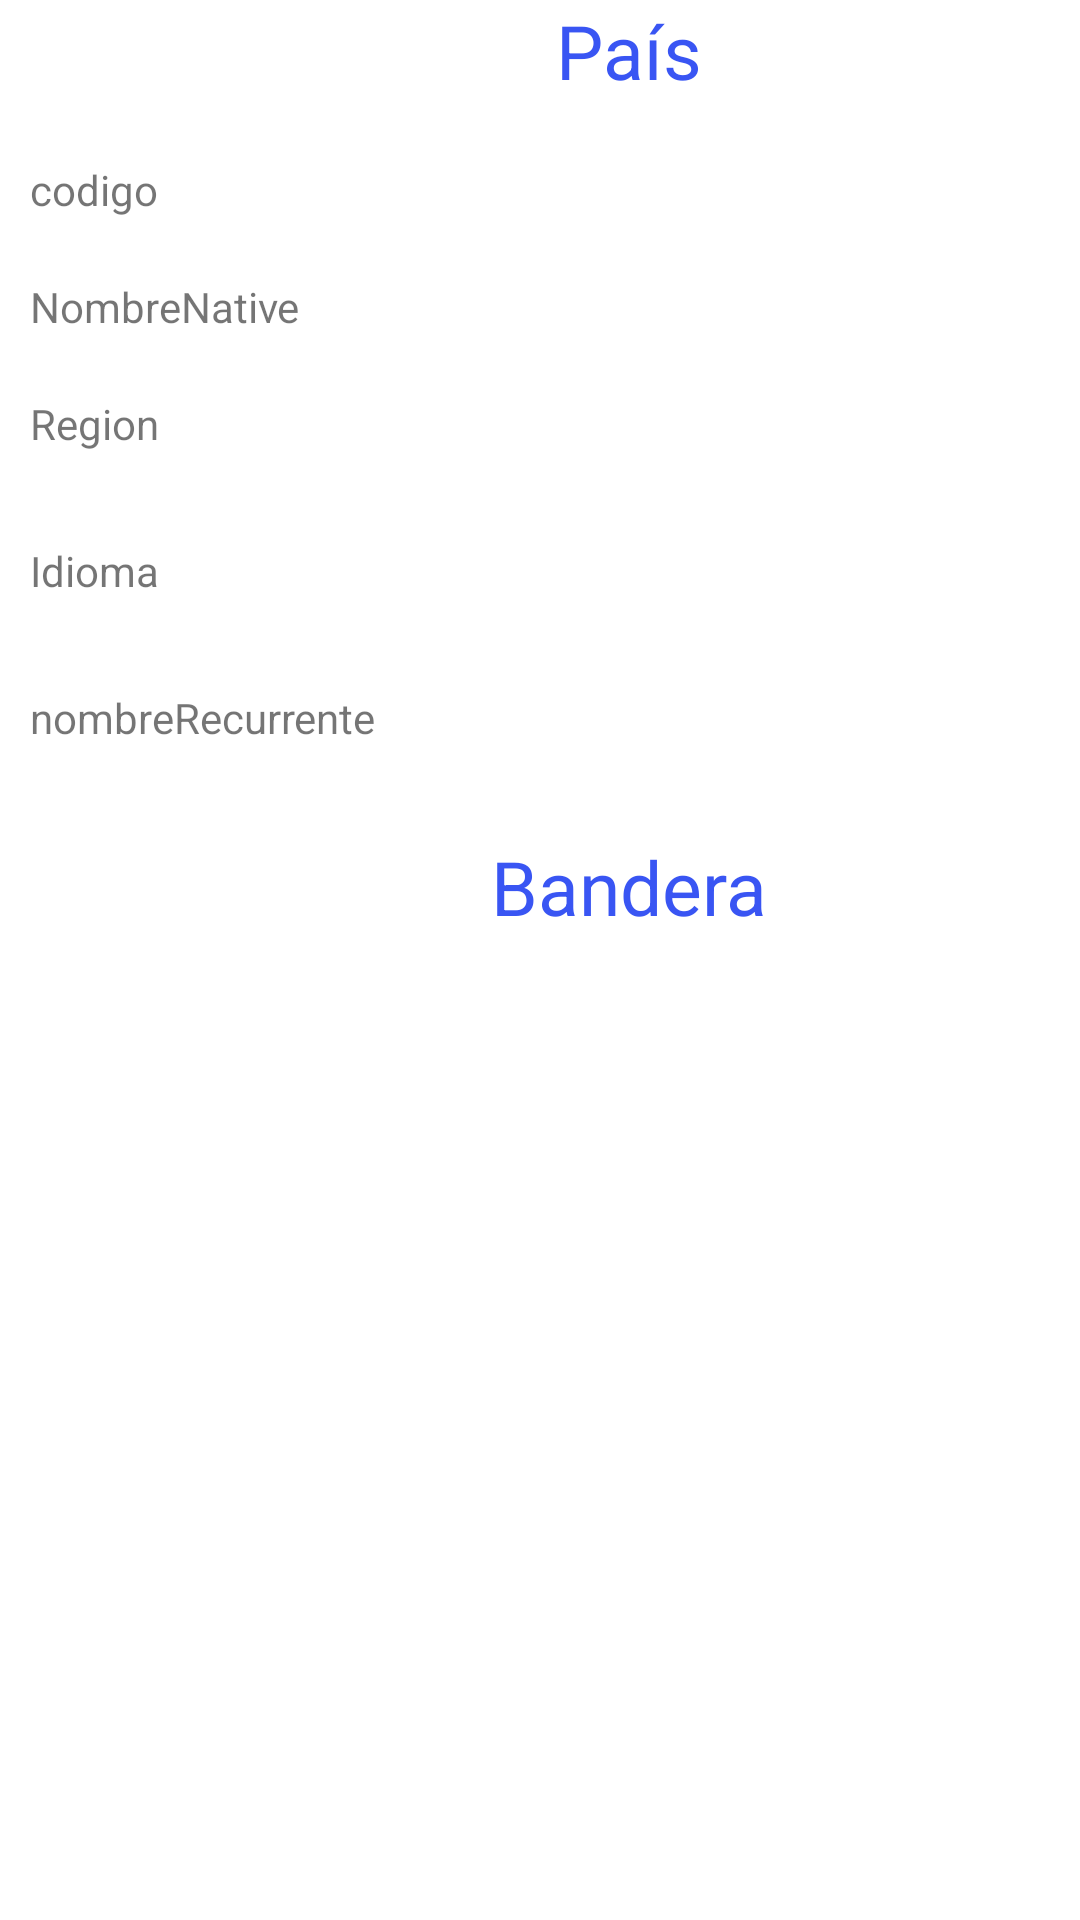

This screen was rendered from an Android layout file. Write that file and the resources it references.
<!-- AndroidManifest.xml: application theme Theme.Taller1KennethLeonel -->
<!-- res/layout/activity_pais.xml -->
<?xml version="1.0" encoding="utf-8"?>
<androidx.constraintlayout.widget.ConstraintLayout xmlns:android="http://schemas.android.com/apk/res/android"
    xmlns:app="http://schemas.android.com/apk/res-auto"
    xmlns:tools="http://schemas.android.com/tools"
    android:layout_width="match_parent"
    android:layout_height="match_parent"
    tools:context=".pais">

    <LinearLayout
        android:layout_width="409dp"
        android:layout_height="729dp"
        android:orientation="vertical"
        tools:layout_editor_absoluteX="1dp"
        tools:layout_editor_absoluteY="1dp"
        android:paddingLeft="10dp">

        <TextView
            android:id="@+id/textView6"
            android:textColor="#3955F3"
            android:textSize="25dp"
            android:gravity="center"
            android:layout_width="match_parent"
            android:layout_height="wrap_content"
            android:text="País" />



        <TextView
            android:id="@+id/textView7"
            android:layout_width="match_parent"
            android:layout_height="wrap_content"
            android:layout_marginTop="20dp"
            android:text="codigo" />

        <TextView
            android:id="@+id/textView8"
            android:layout_width="match_parent"
            android:layout_height="wrap_content"
            android:layout_marginTop="20dp"
            android:text="NombreNative" />

        <TextView
            android:id="@+id/textView9"
            android:layout_width="match_parent"
            android:layout_height="wrap_content"
            android:layout_marginTop="20dp"
            android:text="Region" />
        <TextView
            android:id="@+id/textidioma"
            android:layout_width="match_parent"
            android:layout_height="wrap_content"
            android:layout_marginTop="30dp"
            android:text="Idioma"/>
        <TextView
            android:id="@+id/textnombreRecurrente"
            android:layout_width="match_parent"
            android:layout_height="wrap_content"
            android:layout_marginTop="30dp"
            android:text="nombreRecurrente"/>

        <TextView
            android:id="@+id/textBandera"
            android:textColor="#3955F3"
            android:textSize="25dp"
            android:gravity="center"
            android:layout_width="match_parent"
            android:layout_height="wrap_content"
            android:layout_marginTop="30dp"
            android:text="Bandera"/>

        <ImageView
            android:id="@+id/imageView"
            android:layout_width="250dp"
            android:layout_height="wrap_content"
            android:layout_marginLeft="50dp"
            android:layout_marginTop="10dp" />


    </LinearLayout>
</androidx.constraintlayout.widget.ConstraintLayout>
<!-- resources referenced by this layout -->
<resources>
  <style name="Theme.Taller1KennethLeonel" parent="Theme.MaterialComponents.DayNight.DarkActionBar">
          
          <item name="colorPrimary">@color/purple_500</item>
          <item name="colorPrimaryVariant">@color/purple_700</item>
          <item name="colorOnPrimary">@color/white</item>
          
          <item name="colorSecondary">@color/teal_200</item>
          <item name="colorSecondaryVariant">@color/teal_700</item>
          <item name="colorOnSecondary">@color/black</item>
          
          <item name="android:statusBarColor" tools:targetApi="l">?attr/colorPrimaryVariant</item>
          
      </style>
  <!-- not gathered from this repository: default colours our renderer supplied (Android Studio template values) -->
  <color name="purple_500">#FF6200EE</color>
  <color name="purple_700">#FF3700B3</color>
  <color name="teal_200">#FF03DAC5</color>
  <color name="teal_700">#FF018786</color>
  <color name="black">#FF000000</color>
  <color name="white">#FFFFFFFF</color>
</resources>
